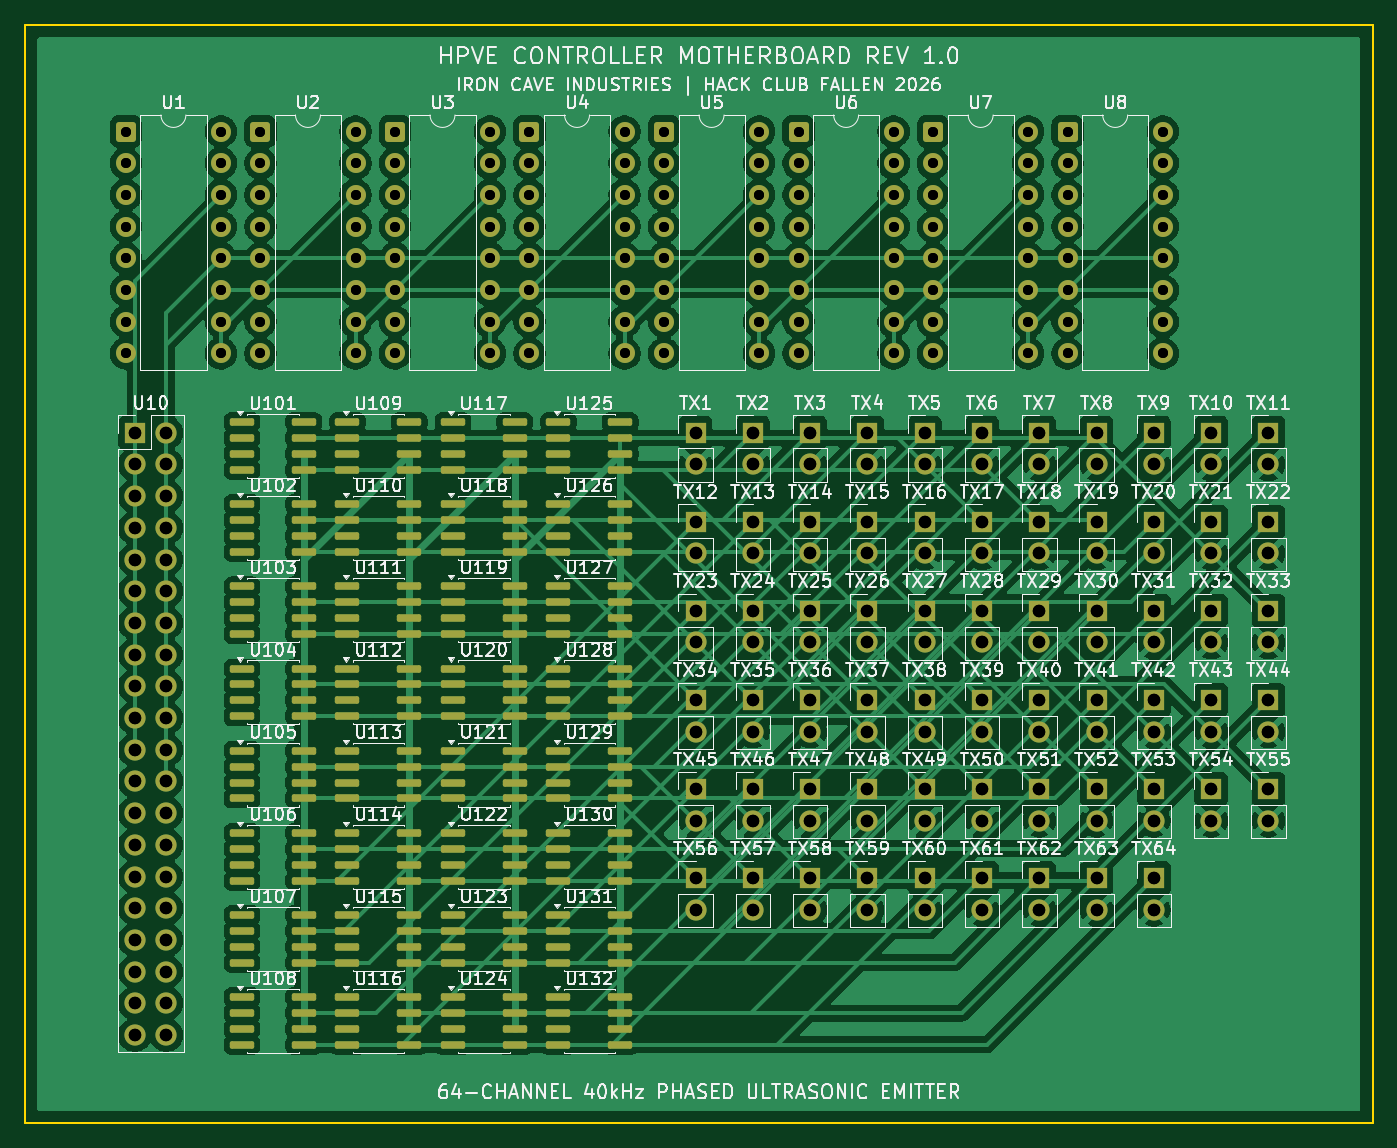
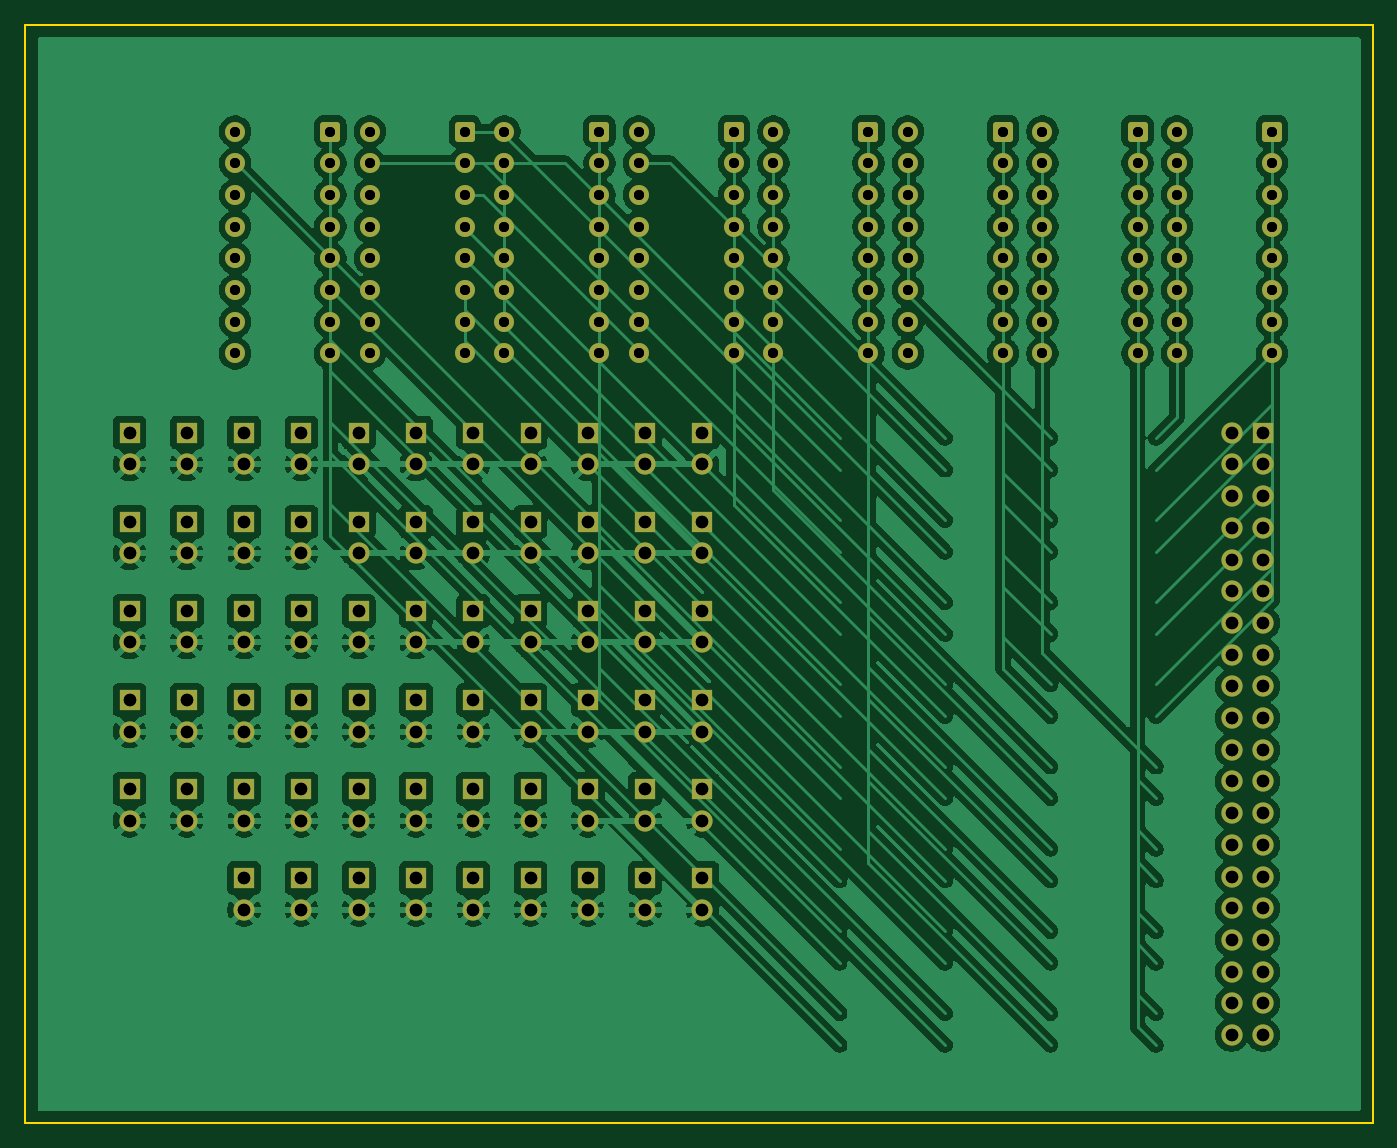
Circuit board: 12 layer files. Board 108.0 x 88.0 mm.
- bottom_copper: HPVE_Controller-B_Cu.gbl (349593 bytes)
- bottom_mask: HPVE_Controller-B_Mask.gbs (10678 bytes)
- paste: HPVE_Controller-B_Paste.gbp (460 bytes)
- bottom_silk: HPVE_Controller-B_Silkscreen.gbo (10688 bytes)
- outline: HPVE_Controller-Edge_Cuts.gm1 (690 bytes)
- top_copper: HPVE_Controller-F_Cu.gtl (351545 bytes)
- top_mask: HPVE_Controller-F_Mask.gts (17958 bytes)
- paste: HPVE_Controller-F_Paste.gtp (8155 bytes)
- top_silk: HPVE_Controller-F_Silkscreen.gto (257630 bytes)
- drill: HPVE_Controller-NPTH.drl (264 bytes)
- drill: HPVE_Controller-PTH.drl (5418 bytes)
- drill: HPVE_Controller.drl (5526 bytes)

=== bottom_copper: HPVE_Controller-B_Cu.gbl (349593 bytes, source omitted) ===
=== bottom_mask: HPVE_Controller-B_Mask.gbs (10678 bytes, source omitted) ===
=== paste: HPVE_Controller-B_Paste.gbp ===
%TF.GenerationSoftware,KiCad,Pcbnew,10.0.7*%
%TF.CreationDate,2026-10-30T23:04:36+05:30*%
%TF.ProjectId,HPVE_Controller,48505645-5f43-46f6-9e74-726f6c6c6572,rev?*%
%TF.SameCoordinates,Original*%
%TF.FileFunction,Paste,Bot*%
%TF.FilePolarity,Positive*%
%FSLAX46Y46*%
G04 Gerber Fmt 4.6, Leading zero omitted, Abs format (unit mm)*
G04 Created by KiCad (PCBNEW 10.0.7) date 2026-10-30 23:04:36*
%MOMM*%
%LPD*%
G01*
G04 APERTURE LIST*
G04 APERTURE END LIST*
M02*

=== bottom_silk: HPVE_Controller-B_Silkscreen.gbo (10688 bytes, source omitted) ===
=== outline: HPVE_Controller-Edge_Cuts.gm1 ===
%TF.GenerationSoftware,KiCad,Pcbnew,10.0.7*%
%TF.CreationDate,2026-10-30T23:04:37+05:30*%
%TF.ProjectId,HPVE_Controller,48505645-5f43-46f6-9e74-726f6c6c6572,rev?*%
%TF.SameCoordinates,Original*%
%TF.FileFunction,Profile,NP*%
%FSLAX46Y46*%
G04 Gerber Fmt 4.6, Leading zero omitted, Abs format (unit mm)*
G04 Created by KiCad (PCBNEW 10.0.7) date 2026-10-30 23:04:37*
%MOMM*%
%LPD*%
G01*
G04 APERTURE LIST*
%TA.AperFunction,Profile*%
%ADD10C,0.150000*%
%TD*%
G04 APERTURE END LIST*
D10*
X67000000Y-49000000D02*
X175000000Y-49000000D01*
X67000000Y-137000000D02*
X67000000Y-49000000D01*
X175000000Y-49000000D02*
X175000000Y-137000000D01*
X175000000Y-137000000D02*
X67000000Y-137000000D01*
M02*

=== top_copper: HPVE_Controller-F_Cu.gtl (351545 bytes, source omitted) ===
=== top_mask: HPVE_Controller-F_Mask.gts (17958 bytes, source omitted) ===
=== paste: HPVE_Controller-F_Paste.gtp (8155 bytes, source omitted) ===
=== top_silk: HPVE_Controller-F_Silkscreen.gto (257630 bytes, source omitted) ===
=== drill: HPVE_Controller-NPTH.drl ===
M48
; DRILL file KiCad 10.0.7 date 2026-10-30T23:04:37
; FORMAT={-:-/ absolute / metric / decimal}
; #@! TF.CreationDate,2026-10-30T23:04:37+05:30
; #@! TF.GenerationSoftware,Kicad,Pcbnew,10.0.7
; #@! TF.FileFunction,NonPlated,1,2,NPTH
FMAT,2
METRIC
%
G90
G05
M30

=== drill: HPVE_Controller-PTH.drl ===
M48
; DRILL file KiCad 10.0.7 date 2026-10-30T23:04:37
; FORMAT={-:-/ absolute / metric / decimal}
; #@! TF.CreationDate,2026-10-30T23:04:37+05:30
; #@! TF.GenerationSoftware,Kicad,Pcbnew,10.0.7
; #@! TF.FileFunction,Plated,1,2,PTH
FMAT,2
METRIC
; #@! TA.AperFunction,Plated,PTH,ComponentDrill
T1C0.800
; #@! TA.AperFunction,Plated,PTH,ComponentDrill
T2C1.000
%
G90
G05
T1
X75.085Y-57.545
X75.085Y-60.085
X75.085Y-62.625
X75.085Y-65.165
X75.085Y-67.705
X75.085Y-70.245
X75.085Y-72.785
X75.085Y-75.325
X82.705Y-57.545
X82.705Y-60.085
X82.705Y-62.625
X82.705Y-65.165
X82.705Y-67.705
X82.705Y-70.245
X82.705Y-72.785
X82.705Y-75.325
X85.865Y-57.545
X85.865Y-60.085
X85.865Y-62.625
X85.865Y-65.165
X85.865Y-67.705
X85.865Y-70.245
X85.865Y-72.785
X85.865Y-75.325
X93.485Y-57.545
X93.485Y-60.085
X93.485Y-62.625
X93.485Y-65.165
X93.485Y-67.705
X93.485Y-70.245
X93.485Y-72.785
X93.485Y-75.325
X96.645Y-57.545
X96.645Y-60.085
X96.645Y-62.625
X96.645Y-65.165
X96.645Y-67.705
X96.645Y-70.245
X96.645Y-72.785
X96.645Y-75.325
X104.265Y-57.545
X104.265Y-60.085
X104.265Y-62.625
X104.265Y-65.165
X104.265Y-67.705
X104.265Y-70.245
X104.265Y-72.785
X104.265Y-75.325
X107.425Y-57.545
X107.425Y-60.085
X107.425Y-62.625
X107.425Y-65.165
X107.425Y-67.705
X107.425Y-70.245
X107.425Y-72.785
X107.425Y-75.325
X115.045Y-57.545
X115.045Y-60.085
X115.045Y-62.625
X115.045Y-65.165
X115.045Y-67.705
X115.045Y-70.245
X115.045Y-72.785
X115.045Y-75.325
X118.205Y-57.545
X118.205Y-60.085
X118.205Y-62.625
X118.205Y-65.165
X118.205Y-67.705
X118.205Y-70.245
X118.205Y-72.785
X118.205Y-75.325
X125.825Y-57.545
X125.825Y-60.085
X125.825Y-62.625
X125.825Y-65.165
X125.825Y-67.705
X125.825Y-70.245
X125.825Y-72.785
X125.825Y-75.325
X128.985Y-57.545
X128.985Y-60.085
X128.985Y-62.625
X128.985Y-65.165
X128.985Y-67.705
X128.985Y-70.245
X128.985Y-72.785
X128.985Y-75.325
X136.605Y-57.545
X136.605Y-60.085
X136.605Y-62.625
X136.605Y-65.165
X136.605Y-67.705
X136.605Y-70.245
X136.605Y-72.785
X136.605Y-75.325
X139.765Y-57.545
X139.765Y-60.085
X139.765Y-62.625
X139.765Y-65.165
X139.765Y-67.705
X139.765Y-70.245
X139.765Y-72.785
X139.765Y-75.325
X147.385Y-57.545
X147.385Y-60.085
X147.385Y-62.625
X147.385Y-65.165
X147.385Y-67.705
X147.385Y-70.245
X147.385Y-72.785
X147.385Y-75.325
X150.545Y-57.545
X150.545Y-60.085
X150.545Y-62.625
X150.545Y-65.165
X150.545Y-67.705
X150.545Y-70.245
X150.545Y-72.785
X150.545Y-75.325
X158.165Y-57.545
X158.165Y-60.085
X158.165Y-62.625
X158.165Y-65.165
X158.165Y-67.705
X158.165Y-70.245
X158.165Y-72.785
X158.165Y-75.325
T2
X75.795Y-81.675
X75.795Y-84.215
X75.795Y-86.755
X75.795Y-89.295
X75.795Y-91.835
X75.795Y-94.375
X75.795Y-96.915
X75.795Y-99.455
X75.795Y-101.995
X75.795Y-104.535
X75.795Y-107.075
X75.795Y-109.615
X75.795Y-112.155
X75.795Y-114.695
X75.795Y-117.235
X75.795Y-119.775
X75.795Y-122.315
X75.795Y-124.855
X75.795Y-127.395
X75.795Y-129.935
X78.335Y-81.675
X78.335Y-84.215
X78.335Y-86.755
X78.335Y-89.295
X78.335Y-91.835
X78.335Y-94.375
X78.335Y-96.915
X78.335Y-99.455
X78.335Y-101.995
X78.335Y-104.535
X78.335Y-107.075
X78.335Y-109.615
X78.335Y-112.155
X78.335Y-114.695
X78.335Y-117.235
X78.335Y-119.775
X78.335Y-122.315
X78.335Y-124.855
X78.335Y-127.395
X78.335Y-129.935
X120.735Y-81.665
X120.735Y-84.205
X120.735Y-88.805
X120.735Y-91.345
X120.735Y-95.945
X120.735Y-98.485
X120.735Y-103.085
X120.735Y-105.625
X120.735Y-110.225
X120.735Y-112.765
X120.735Y-117.365
X120.735Y-119.905
X125.325Y-81.665
X125.325Y-84.205
X125.325Y-88.805
X125.325Y-91.345
X125.325Y-95.945
X125.325Y-98.485
X125.325Y-103.085
X125.325Y-105.625
X125.325Y-110.225
X125.325Y-112.765
X125.325Y-117.365
X125.325Y-119.905
X129.915Y-81.665
X129.915Y-84.205
X129.915Y-88.805
X129.915Y-91.345
X129.915Y-95.945
X129.915Y-98.485
X129.915Y-103.085
X129.915Y-105.625
X129.915Y-110.225
X129.915Y-112.765
X129.915Y-117.365
X129.915Y-119.905
X134.505Y-81.665
X134.505Y-84.205
X134.505Y-88.805
X134.505Y-91.345
X134.505Y-95.945
X134.505Y-98.485
X134.505Y-103.085
X134.505Y-105.625
X134.505Y-110.225
X134.505Y-112.765
X134.505Y-117.365
X134.505Y-119.905
X139.095Y-81.665
X139.095Y-84.205
X139.095Y-88.805
X139.095Y-91.345
X139.095Y-95.945
X139.095Y-98.485
X139.095Y-103.085
X139.095Y-105.625
X139.095Y-110.225
X139.095Y-112.765
X139.095Y-117.365
X139.095Y-119.905
X143.685Y-81.665
X143.685Y-84.205
X143.685Y-88.805
X143.685Y-91.345
X143.685Y-95.945
X143.685Y-98.485
X143.685Y-103.085
X143.685Y-105.625
X143.685Y-110.225
X143.685Y-112.765
X143.685Y-117.365
X143.685Y-119.905
X148.275Y-81.665
X148.275Y-84.205
X148.275Y-88.805
X148.275Y-91.345
X148.275Y-95.945
X148.275Y-98.485
X148.275Y-103.085
X148.275Y-105.625
X148.275Y-110.225
X148.275Y-112.765
X148.275Y-117.365
X148.275Y-119.905
X152.865Y-81.665
X152.865Y-84.205
X152.865Y-88.805
X152.865Y-91.345
X152.865Y-95.945
X152.865Y-98.485
X152.865Y-103.085
X152.865Y-105.625
X152.865Y-110.225
X152.865Y-112.765
X152.865Y-117.365
X152.865Y-119.905
X157.455Y-81.665
X157.455Y-84.205
X157.455Y-88.805
X157.455Y-91.345
X157.455Y-95.945
X157.455Y-98.485
X157.455Y-103.085
X157.455Y-105.625
X157.455Y-110.225
X157.455Y-112.765
X157.455Y-117.365
X157.455Y-119.905
X162.045Y-81.665
X162.045Y-84.205
X162.045Y-88.805
X162.045Y-91.345
X162.045Y-95.945
X162.045Y-98.485
X162.045Y-103.085
X162.045Y-105.625
X162.045Y-110.225
X162.045Y-112.765
X166.635Y-81.665
X166.635Y-84.205
X166.635Y-88.805
X166.635Y-91.345
X166.635Y-95.945
X166.635Y-98.485
X166.635Y-103.085
X166.635Y-105.625
X166.635Y-110.225
X166.635Y-112.765
M30

=== drill: HPVE_Controller.drl ===
M48
; DRILL file KiCad 10.0.7 date 2026-10-30T22:06:57
; FORMAT={-:-/ absolute / metric / decimal}
; #@! TF.CreationDate,2026-10-30T22:06:57+05:30
; #@! TF.GenerationSoftware,Kicad,Pcbnew,10.0.7
; #@! TF.FileFunction,MixedPlating,1,2
FMAT,2
METRIC
; #@! TA.AperFunction,Plated,PTH,ComponentDrill
T1C0.800
; #@! TA.AperFunction,Plated,PTH,ComponentDrill
T2C1.000
; #@! TA.AperFunction,Plated,PTH,ViaDrill
T3C3.200
%
G90
G05
T1
X75.085Y-57.545
X75.085Y-60.085
X75.085Y-62.625
X75.085Y-65.165
X75.085Y-67.705
X75.085Y-70.245
X75.085Y-72.785
X75.085Y-75.325
X82.705Y-57.545
X82.705Y-60.085
X82.705Y-62.625
X82.705Y-65.165
X82.705Y-67.705
X82.705Y-70.245
X82.705Y-72.785
X82.705Y-75.325
X85.865Y-57.545
X85.865Y-60.085
X85.865Y-62.625
X85.865Y-65.165
X85.865Y-67.705
X85.865Y-70.245
X85.865Y-72.785
X85.865Y-75.325
X93.485Y-57.545
X93.485Y-60.085
X93.485Y-62.625
X93.485Y-65.165
X93.485Y-67.705
X93.485Y-70.245
X93.485Y-72.785
X93.485Y-75.325
X96.645Y-57.545
X96.645Y-60.085
X96.645Y-62.625
X96.645Y-65.165
X96.645Y-67.705
X96.645Y-70.245
X96.645Y-72.785
X96.645Y-75.325
X104.265Y-57.545
X104.265Y-60.085
X104.265Y-62.625
X104.265Y-65.165
X104.265Y-67.705
X104.265Y-70.245
X104.265Y-72.785
X104.265Y-75.325
X107.425Y-57.545
X107.425Y-60.085
X107.425Y-62.625
X107.425Y-65.165
X107.425Y-67.705
X107.425Y-70.245
X107.425Y-72.785
X107.425Y-75.325
X115.045Y-57.545
X115.045Y-60.085
X115.045Y-62.625
X115.045Y-65.165
X115.045Y-67.705
X115.045Y-70.245
X115.045Y-72.785
X115.045Y-75.325
X118.205Y-57.545
X118.205Y-60.085
X118.205Y-62.625
X118.205Y-65.165
X118.205Y-67.705
X118.205Y-70.245
X118.205Y-72.785
X118.205Y-75.325
X125.825Y-57.545
X125.825Y-60.085
X125.825Y-62.625
X125.825Y-65.165
X125.825Y-67.705
X125.825Y-70.245
X125.825Y-72.785
X125.825Y-75.325
X128.985Y-57.545
X128.985Y-60.085
X128.985Y-62.625
X128.985Y-65.165
X128.985Y-67.705
X128.985Y-70.245
X128.985Y-72.785
X128.985Y-75.325
X136.605Y-57.545
X136.605Y-60.085
X136.605Y-62.625
X136.605Y-65.165
X136.605Y-67.705
X136.605Y-70.245
X136.605Y-72.785
X136.605Y-75.325
X139.765Y-57.545
X139.765Y-60.085
X139.765Y-62.625
X139.765Y-65.165
X139.765Y-67.705
X139.765Y-70.245
X139.765Y-72.785
X139.765Y-75.325
X147.385Y-57.545
X147.385Y-60.085
X147.385Y-62.625
X147.385Y-65.165
X147.385Y-67.705
X147.385Y-70.245
X147.385Y-72.785
X147.385Y-75.325
X150.545Y-57.545
X150.545Y-60.085
X150.545Y-62.625
X150.545Y-65.165
X150.545Y-67.705
X150.545Y-70.245
X150.545Y-72.785
X150.545Y-75.325
X158.165Y-57.545
X158.165Y-60.085
X158.165Y-62.625
X158.165Y-65.165
X158.165Y-67.705
X158.165Y-70.245
X158.165Y-72.785
X158.165Y-75.325
T2
X75.795Y-81.675
X75.795Y-84.215
X75.795Y-86.755
X75.795Y-89.295
X75.795Y-91.835
X75.795Y-94.375
X75.795Y-96.915
X75.795Y-99.455
X75.795Y-101.995
X75.795Y-104.535
X75.795Y-107.075
X75.795Y-109.615
X75.795Y-112.155
X75.795Y-114.695
X75.795Y-117.235
X75.795Y-119.775
X75.795Y-122.315
X75.795Y-124.855
X75.795Y-127.395
X75.795Y-129.935
X78.335Y-81.675
X78.335Y-84.215
X78.335Y-86.755
X78.335Y-89.295
X78.335Y-91.835
X78.335Y-94.375
X78.335Y-96.915
X78.335Y-99.455
X78.335Y-101.995
X78.335Y-104.535
X78.335Y-107.075
X78.335Y-109.615
X78.335Y-112.155
X78.335Y-114.695
X78.335Y-117.235
X78.335Y-119.775
X78.335Y-122.315
X78.335Y-124.855
X78.335Y-127.395
X78.335Y-129.935
X120.735Y-81.665
X120.735Y-84.205
X120.735Y-88.805
X120.735Y-91.345
X120.735Y-95.945
X120.735Y-98.485
X120.735Y-103.085
X120.735Y-105.625
X120.735Y-110.225
X120.735Y-112.765
X120.735Y-117.365
X120.735Y-119.905
X125.325Y-81.665
X125.325Y-84.205
X125.325Y-88.805
X125.325Y-91.345
X125.325Y-95.945
X125.325Y-98.485
X125.325Y-103.085
X125.325Y-105.625
X125.325Y-110.225
X125.325Y-112.765
X125.325Y-117.365
X125.325Y-119.905
X129.915Y-81.665
X129.915Y-84.205
X129.915Y-88.805
X129.915Y-91.345
X129.915Y-95.945
X129.915Y-98.485
X129.915Y-103.085
X129.915Y-105.625
X129.915Y-110.225
X129.915Y-112.765
X129.915Y-117.365
X129.915Y-119.905
X134.505Y-81.665
X134.505Y-84.205
X134.505Y-88.805
X134.505Y-91.345
X134.505Y-95.945
X134.505Y-98.485
X134.505Y-103.085
X134.505Y-105.625
X134.505Y-110.225
X134.505Y-112.765
X134.505Y-117.365
X134.505Y-119.905
X139.095Y-81.665
X139.095Y-84.205
X139.095Y-88.805
X139.095Y-91.345
X139.095Y-95.945
X139.095Y-98.485
X139.095Y-103.085
X139.095Y-105.625
X139.095Y-110.225
X139.095Y-112.765
X139.095Y-117.365
X139.095Y-119.905
X143.685Y-81.665
X143.685Y-84.205
X143.685Y-88.805
X143.685Y-91.345
X143.685Y-95.945
X143.685Y-98.485
X143.685Y-103.085
X143.685Y-105.625
X143.685Y-110.225
X143.685Y-112.765
X143.685Y-117.365
X143.685Y-119.905
X148.275Y-81.665
X148.275Y-84.205
X148.275Y-88.805
X148.275Y-91.345
X148.275Y-95.945
X148.275Y-98.485
X148.275Y-103.085
X148.275Y-105.625
X148.275Y-110.225
X148.275Y-112.765
X148.275Y-117.365
X148.275Y-119.905
X152.865Y-81.665
X152.865Y-84.205
X152.865Y-88.805
X152.865Y-91.345
X152.865Y-95.945
X152.865Y-98.485
X152.865Y-103.085
X152.865Y-105.625
X152.865Y-110.225
X152.865Y-112.765
X152.865Y-117.365
X152.865Y-119.905
X157.455Y-81.665
X157.455Y-84.205
X157.455Y-88.805
X157.455Y-91.345
X157.455Y-95.945
X157.455Y-98.485
X157.455Y-103.085
X157.455Y-105.625
X157.455Y-110.225
X157.455Y-112.765
X157.455Y-117.365
X157.455Y-119.905
X162.045Y-81.665
X162.045Y-84.205
X162.045Y-88.805
X162.045Y-91.345
X162.045Y-95.945
X162.045Y-98.485
X162.045Y-103.085
X162.045Y-105.625
X162.045Y-110.225
X162.045Y-112.765
X166.635Y-81.665
X166.635Y-84.205
X166.635Y-88.805
X166.635Y-91.345
X166.635Y-95.945
X166.635Y-98.485
X166.635Y-103.085
X166.635Y-105.625
X166.635Y-110.225
X166.635Y-112.765
T3
X75.0Y-45.0
X75.0Y-175.0
X205.0Y-45.0
X205.0Y-175.0
M30
